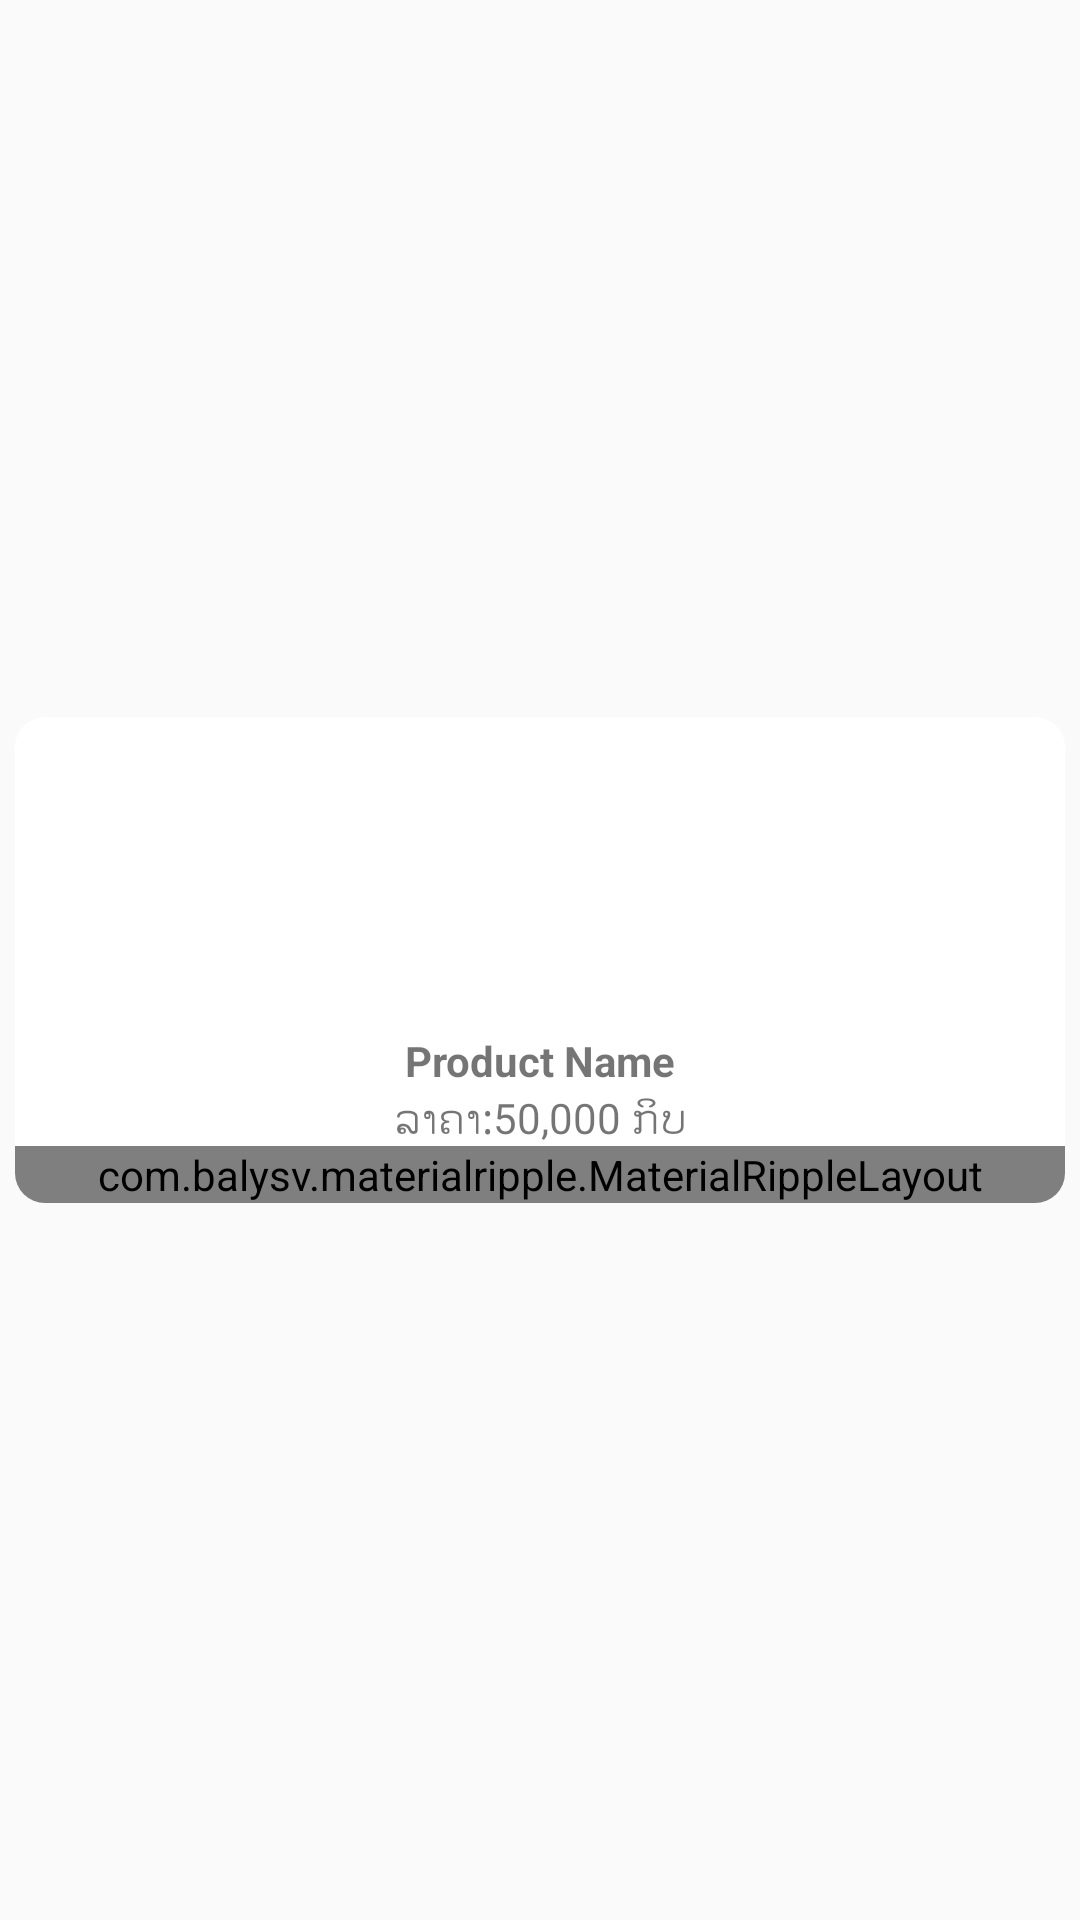

Produce the Android XML layout that renders to this screen, including the resource entries it uses.
<!-- AndroidManifest.xml: application theme AppTheme -->
<!-- res/layout/pos_product_item.xml -->
<?xml version="1.0" encoding="utf-8"?>
<LinearLayout xmlns:android="http://schemas.android.com/apk/res/android"
    xmlns:app="http://schemas.android.com/apk/res-auto"
    android:orientation="vertical"
    android:background="?android:attr/selectableItemBackground"
    android:layout_width="match_parent"
    android:layout_height="wrap_content">

    <LinearLayout
        android:layout_width="match_parent"
        android:layout_height="wrap_content"
        android:layout_weight="1"
        android:gravity="center"
        android:orientation="vertical">

        <androidx.cardview.widget.CardView
            android:id="@+id/card_product"
            android:layout_width="match_parent"
            android:layout_height="wrap_content"
            android:layout_margin="5dp"
            android:foreground="?android:attr/selectableItemBackground"
            android:theme="@style/ThemeOverlay.AppCompat.Light"
            app:cardCornerRadius="10dp"
            app:cardElevation="0dp">


            <LinearLayout
                android:layout_width="match_parent"
                android:layout_height="match_parent"
                android:orientation="vertical">

                <LinearLayout
                    android:layout_width="match_parent"
                    android:background="#ffff"
                    android:layout_height="wrap_content"
                    android:orientation="vertical">
                    <ImageView
                        android:layout_marginTop="5dp"
                        android:id="@+id/images"
                        android:layout_width="match_parent"
                        android:layout_height="100dp"
                        android:src="@drawable/image_placeholder"
                        app:cardCornerRadius="10dp"
                        app:cardElevation="0dp"
                        />

                    <TextView
                        android:id="@+id/txt_product_name"
                        android:layout_width="match_parent"
                        android:layout_height="wrap_content"
                        android:gravity="center"
                        android:text="@string/product_name"
                        android:textSize="14sp"
                        android:textStyle="bold"
                        app:fontFamily="@font/notosanslaoui_regular" />

                    <TextView
                        android:id="@+id/txt_price"
                        android:layout_width="match_parent"
                        android:layout_height="wrap_content"
                        android:gravity="center"
                        android:text="ລາຄາ:50,000 ກິບ"
                        app:fontFamily="@font/notosanslaoui_regular" />
                </LinearLayout>

                <LinearLayout
                    android:layout_width="match_parent"
                    android:layout_height="match_parent"
                    android:orientation="vertical">





                    <com.balysv.materialripple.MaterialRippleLayout
                        style="@style/RippleStyleWhite"
                        android:layout_width="match_parent"
                        android:layout_height="wrap_content">

                        <Button
                            android:id="@+id/btn_add_cart"
                            android:layout_width="match_parent"
                            android:layout_height="wrap_content"
                            android:background="@color/colorPrimary"
                            android:fontFamily="@font/notosanslaoui_regular"
                            android:text="ສັງຊື້"
                            android:textColor="#fff"
                            android:textStyle="bold" />
                    </com.balysv.materialripple.MaterialRippleLayout>
                </LinearLayout>
            </LinearLayout>
        </androidx.cardview.widget.CardView>

    </LinearLayout>

</LinearLayout>
<!-- resources referenced by this layout -->
<resources>
  <color name="colorPrimary">#FA9909</color>
  <string name="product_name">Product Name</string>
  <style name="RippleStyleWhite">
          <item name="mrl_rippleOverlay">true</item>
          <item name="mrl_rippleColor">#80FFFFFF</item>
          <item name="mrl_rippleHover">true</item>
          <item name="mrl_rippleAlpha">0.2</item>
      </style>
  <style name="AppTheme" parent="Theme.AppCompat.Light.DarkActionBar">
          
          <item name="colorPrimary">@color/colorPrimary</item>
          <item name="colorPrimaryDark">@color/colorPrimaryDark</item>
          <item name="colorAccent">@color/colorAccent</item>
          <item name="android:windowContentOverlay">@null</item>
      </style>
  <color name="colorPrimaryDark">#FA9909</color>
  <color name="colorAccent">#FA9909</color>
</resources>
